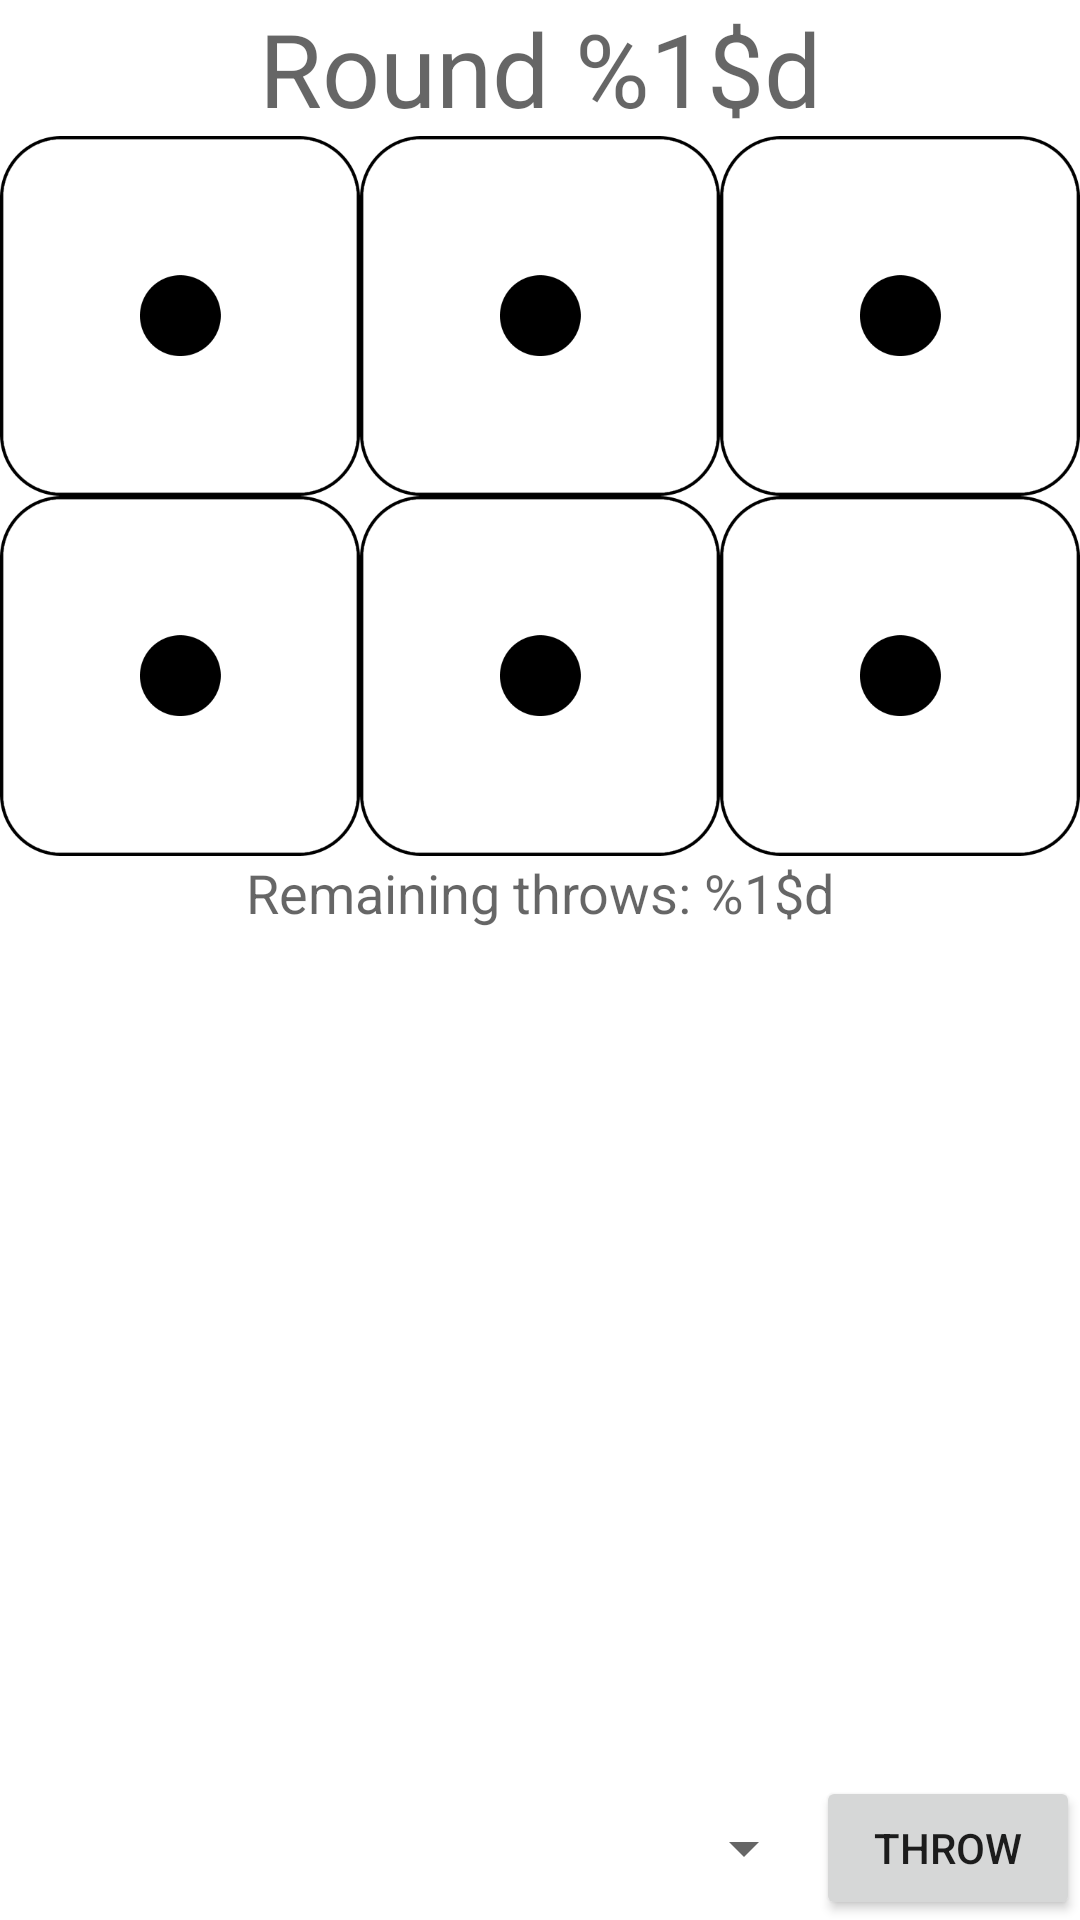

Write the Android layout XML for this screen, with the resource values it uses.
<!-- AndroidManifest.xml: application theme Theme.Thirty -->
<!-- res/layout/activity_main.xml -->
<?xml version="1.0" encoding="utf-8"?>
<androidx.constraintlayout.widget.ConstraintLayout xmlns:android="http://schemas.android.com/apk/res/android"
    xmlns:app="http://schemas.android.com/apk/res-auto"
    xmlns:tools="http://schemas.android.com/tools"
    android:layout_width="match_parent"
    android:layout_height="match_parent"
    tools:context=".MainActivity">

    <LinearLayout
        android:id="@+id/linearLayout"
        android:layout_width="0dp"
        android:layout_height="wrap_content"
        android:orientation="vertical"
        app:layout_constraintEnd_toStartOf="@+id/space"
        app:layout_constraintStart_toEndOf="@+id/space2"
        app:layout_constraintTop_toBottomOf="@+id/space9">

        <LinearLayout
            android:layout_width="match_parent"
            android:layout_height="match_parent"
            android:orientation="horizontal">

            <androidx.constraintlayout.widget.ConstraintLayout
                android:layout_width="190dp"
                android:layout_height="match_parent"
                android:layout_weight="1">

                <ImageView
                    android:id="@+id/diceView1"
                    android:layout_width="0dp"
                    android:layout_height="0dp"
                    android:layout_weight="1"
                    app:layout_constraintBottom_toBottomOf="parent"
                    app:layout_constraintDimensionRatio="H,1:1"
                    app:layout_constraintEnd_toEndOf="parent"
                    app:layout_constraintStart_toStartOf="parent"
                    app:layout_constraintTop_toTopOf="parent"
                    app:srcCompat="@drawable/white1" />
            </androidx.constraintlayout.widget.ConstraintLayout>

            <Space
                android:layout_width="@dimen/spacing"
                android:layout_height="match_parent"
                android:layout_weight="0" />

            <androidx.constraintlayout.widget.ConstraintLayout
                android:layout_width="190dp"
                android:layout_height="match_parent"
                android:layout_weight="1">

                <ImageView
                    android:id="@+id/diceView2"
                    android:layout_width="0dp"
                    android:layout_height="0dp"
                    android:layout_weight="1"
                    app:layout_constraintBottom_toBottomOf="parent"
                    app:layout_constraintDimensionRatio="H,1:1"
                    app:layout_constraintEnd_toEndOf="parent"
                    app:layout_constraintHorizontal_bias="0.0"
                    app:layout_constraintStart_toStartOf="parent"
                    app:layout_constraintTop_toTopOf="parent"
                    app:layout_constraintVertical_bias="1.0"
                    app:srcCompat="@drawable/white1" />
            </androidx.constraintlayout.widget.ConstraintLayout>

            <Space
                android:layout_width="@dimen/spacing"
                android:layout_height="match_parent"
                android:layout_weight="00" />

            <androidx.constraintlayout.widget.ConstraintLayout
                android:layout_width="190dp"
                android:layout_height="match_parent"
                android:layout_weight="1">

                <ImageView
                    android:id="@+id/diceView3"
                    android:layout_width="0dp"
                    android:layout_height="0dp"
                    android:layout_weight="1"
                    app:layout_constraintBottom_toBottomOf="parent"
                    app:layout_constraintDimensionRatio="H,1:1"
                    app:layout_constraintEnd_toEndOf="parent"
                    app:layout_constraintHorizontal_bias="0.0"
                    app:layout_constraintStart_toStartOf="parent"
                    app:layout_constraintTop_toTopOf="parent"
                    app:layout_constraintVertical_bias="0.0"
                    app:srcCompat="@drawable/white1" />
            </androidx.constraintlayout.widget.ConstraintLayout>
        </LinearLayout>

        <Space
            android:layout_width="match_parent"
            android:layout_height="@dimen/spacing" />

        <LinearLayout
            android:layout_width="match_parent"
            android:layout_height="match_parent"
            android:orientation="horizontal">

            <androidx.constraintlayout.widget.ConstraintLayout
                android:layout_width="190dp"
                android:layout_height="match_parent"
                android:layout_weight="1">

                <ImageView
                    android:id="@+id/diceView4"
                    android:layout_width="0dp"
                    android:layout_height="0dp"
                    android:layout_weight="1"
                    app:layout_constraintBottom_toBottomOf="parent"
                    app:layout_constraintDimensionRatio="H,1:1"
                    app:layout_constraintEnd_toEndOf="parent"
                    app:layout_constraintStart_toStartOf="parent"
                    app:layout_constraintTop_toTopOf="parent"
                    app:srcCompat="@drawable/white1" />
            </androidx.constraintlayout.widget.ConstraintLayout>

            <Space
                android:layout_width="@dimen/spacing"
                android:layout_height="match_parent"
                android:layout_weight="0" />

            <androidx.constraintlayout.widget.ConstraintLayout
                android:layout_width="190dp"
                android:layout_height="match_parent"
                android:layout_weight="1">

                <ImageView
                    android:id="@+id/diceView5"
                    android:layout_width="0dp"
                    android:layout_height="0dp"
                    android:layout_weight="1"
                    app:layout_constraintBottom_toBottomOf="parent"
                    app:layout_constraintDimensionRatio="H,1:1"
                    app:layout_constraintEnd_toEndOf="parent"
                    app:layout_constraintHorizontal_bias="0.0"
                    app:layout_constraintStart_toStartOf="parent"
                    app:layout_constraintTop_toTopOf="parent"
                    app:layout_constraintVertical_bias="1.0"
                    app:srcCompat="@drawable/white1" />
            </androidx.constraintlayout.widget.ConstraintLayout>

            <Space
                android:layout_width="@dimen/spacing"
                android:layout_height="match_parent"
                android:layout_weight="00" />

            <androidx.constraintlayout.widget.ConstraintLayout
                android:layout_width="190dp"
                android:layout_height="match_parent"
                android:layout_weight="1">

                <ImageView
                    android:id="@+id/diceView6"
                    android:layout_width="0dp"
                    android:layout_height="0dp"
                    android:layout_weight="1"
                    app:layout_constraintBottom_toBottomOf="parent"
                    app:layout_constraintDimensionRatio="H,1:1"
                    app:layout_constraintEnd_toEndOf="parent"
                    app:layout_constraintStart_toStartOf="parent"
                    app:layout_constraintTop_toTopOf="parent"
                    app:srcCompat="@drawable/white1" />
            </androidx.constraintlayout.widget.ConstraintLayout>
        </LinearLayout>

    </LinearLayout>

    <Space
        android:id="@+id/space2"
        android:layout_width="@dimen/spacing"
        android:layout_height="0dp"
        app:layout_constraintBottom_toBottomOf="parent"
        app:layout_constraintStart_toStartOf="parent"
        app:layout_constraintTop_toTopOf="parent" />

    <Space
        android:id="@+id/space"
        android:layout_width="@dimen/spacing"
        android:layout_height="0dp"
        app:layout_constraintBottom_toBottomOf="parent"
        app:layout_constraintEnd_toEndOf="parent"
        app:layout_constraintTop_toTopOf="parent" />

    <Space
        android:id="@+id/space3"
        android:layout_width="0dp"
        android:layout_height="@dimen/spacing"
        app:layout_constraintEnd_toStartOf="@+id/space"
        app:layout_constraintStart_toEndOf="@+id/space2"
        app:layout_constraintTop_toTopOf="parent" />

    <Space
        android:id="@+id/space4"
        android:layout_width="0dp"
        android:layout_height="@dimen/spacing"
        app:layout_constraintBottom_toBottomOf="parent"
        app:layout_constraintEnd_toStartOf="@+id/space"
        app:layout_constraintStart_toEndOf="@+id/space2" />

    <Space
        android:id="@+id/space6"
        android:layout_width="0dp"
        android:layout_height="@dimen/spacing"
        app:layout_constraintEnd_toStartOf="@+id/space"
        app:layout_constraintStart_toEndOf="@+id/space2"
        app:layout_constraintTop_toBottomOf="@+id/linearLayout" />

    <Spinner
        android:id="@+id/spinner"
        android:layout_width="0dp"
        android:layout_height="0dp"
        android:layout_weight="0"
        app:layout_constraintBottom_toTopOf="@+id/space4"
        app:layout_constraintEnd_toStartOf="@+id/space5"
        app:layout_constraintStart_toEndOf="@+id/space2"
        app:layout_constraintTop_toTopOf="@+id/button" />

    <Button
        android:id="@+id/button"
        android:layout_width="wrap_content"
        android:layout_height="wrap_content"
        android:layout_weight="0"
        android:insetTop="0dp"
        android:insetBottom="0dp"
        android:text="@string/button_throw"
        app:layout_constraintBottom_toTopOf="@+id/space4"
        app:layout_constraintEnd_toStartOf="@+id/space" />

    <Space
        android:id="@+id/space5"
        android:layout_width="@dimen/spacing"
        android:layout_height="0dp"
        app:layout_constraintBottom_toTopOf="@+id/space4"
        app:layout_constraintEnd_toStartOf="@+id/button"
        app:layout_constraintTop_toTopOf="@+id/button" />

    <Space
        android:id="@+id/space7"
        android:layout_width="0dp"
        android:layout_height="@dimen/spacing"
        app:layout_constraintBottom_toTopOf="@+id/spinner"
        app:layout_constraintEnd_toStartOf="@+id/space"
        app:layout_constraintStart_toEndOf="@+id/space2" />

    <TextView
        android:id="@+id/remainingThrows"
        android:layout_width="wrap_content"
        android:layout_height="wrap_content"
        android:text="@string/remaining_throws"
        android:textAppearance="@style/TextAppearance.AppCompat.Medium"
        app:layout_constraintEnd_toStartOf="@+id/space"
        app:layout_constraintStart_toEndOf="@+id/space2"
        app:layout_constraintTop_toBottomOf="@+id/space6" />

    <TextView
        android:id="@+id/currentRound"
        android:layout_width="wrap_content"
        android:layout_height="wrap_content"
        android:text="@string/current_round"
        android:textAppearance="@style/TextAppearance.AppCompat.Display1"
        app:layout_constraintEnd_toStartOf="@+id/space"
        app:layout_constraintStart_toEndOf="@+id/space2"
        app:layout_constraintTop_toBottomOf="@+id/space3" />

    <Space
        android:id="@+id/space9"
        android:layout_width="0dp"
        android:layout_height="@dimen/spacing"
        app:layout_constraintEnd_toStartOf="@+id/space"
        app:layout_constraintStart_toEndOf="@+id/space2"
        app:layout_constraintTop_toBottomOf="@+id/currentRound" />

</androidx.constraintlayout.widget.ConstraintLayout>
<!-- resources referenced by this layout -->
<resources>
  <!-- drawable white1: png bitmap (drawable, 10485 bytes) -->
  <string name="button_throw">Throw</string>
  <string name="current_round">Round %1$d</string>
  <string name="remaining_throws">Remaining throws: %1$d</string>
  <style name="Theme.Thirty" parent="Theme.MaterialComponents.DayNight.DarkActionBar">
          
          <item name="colorPrimary">@color/purple_500</item>
          <item name="colorPrimaryVariant">@color/purple_700</item>
          <item name="colorOnPrimary">@color/white</item>
          
          <item name="colorSecondary">@color/teal_200</item>
          <item name="colorSecondaryVariant">@color/teal_700</item>
          <item name="colorOnSecondary">@color/black</item>
          
          <item name="android:statusBarColor" tools:targetApi="l">?attr/colorPrimaryVariant</item>
          
          <item name="android:windowNoTitle">true</item>
          <item name="android:windowActionBar">false</item>
          <item name="android:windowFullscreen">true</item>
          <item name="android:windowContentOverlay">@null</item>
      </style>
  <!-- not gathered from this repository: default colours our renderer supplied (Android Studio template values) -->
  <color name="purple_500">#FF6200EE</color>
  <color name="purple_700">#FF3700B3</color>
  <color name="teal_200">#FF03DAC5</color>
  <color name="teal_700">#FF018786</color>
  <color name="black">#FF000000</color>
  <color name="white">#FFFFFFFF</color>
</resources>
